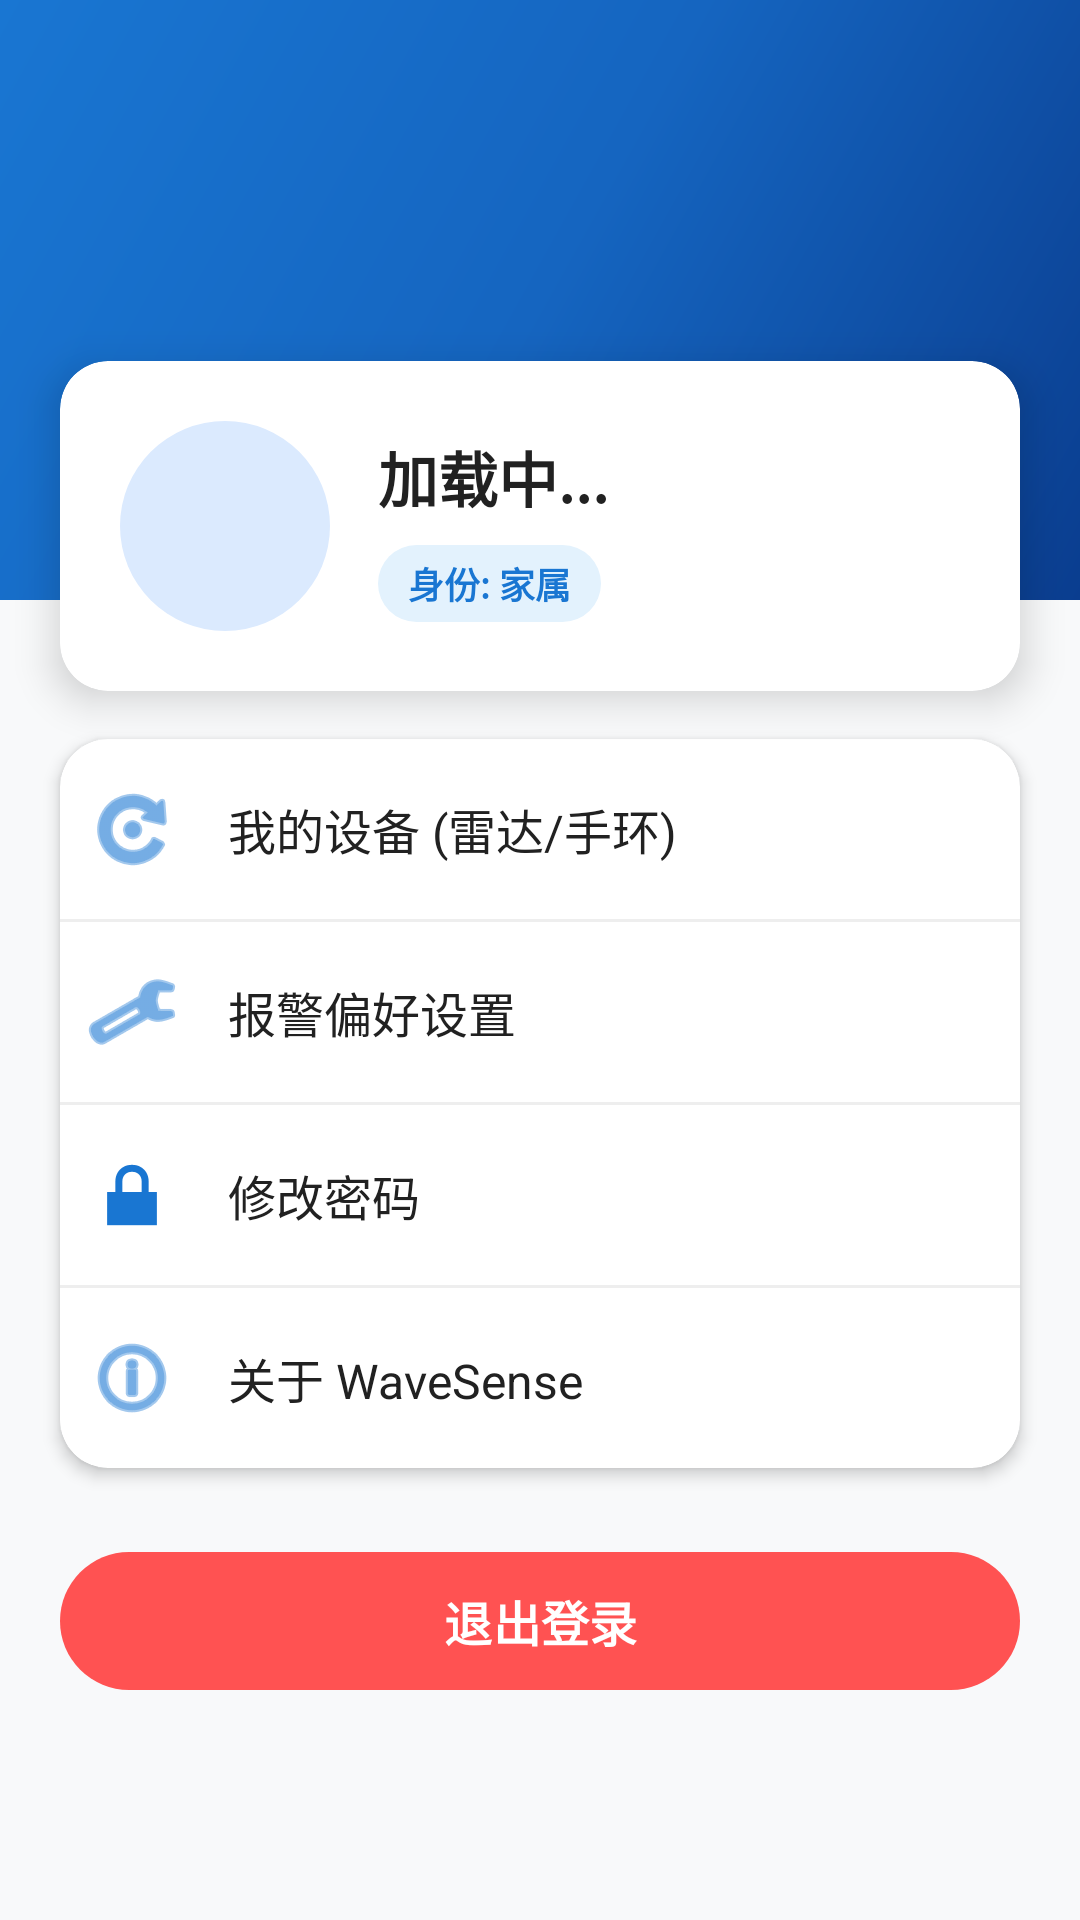

Here is an Android app screen rendered from its layout file. Give the layout XML and the strings, colors and styles it references.
<!-- AndroidManifest.xml: application theme Theme.WaveSense -->
<!-- res/layout/fragment_profile.xml -->
<?xml version="1.0" encoding="utf-8"?>
<ScrollView xmlns:android="http://schemas.android.com/apk/res/android"
    xmlns:app="http://schemas.android.com/apk/res-auto"
    xmlns:tools="http://schemas.android.com/tools"
    android:layout_width="match_parent"
    android:layout_height="match_parent"
    android:background="@color/bg_surface"
    android:fillViewport="true"
    tools:context=".app.ui.fragment.ProfileFragment">

    <LinearLayout
        android:layout_width="match_parent"
        android:layout_height="wrap_content"
        android:orientation="vertical"
        android:paddingBottom="40dp">

        
        <View
            android:layout_width="match_parent"
            android:layout_height="200dp"
            android:background="@drawable/bg_profile_header" />

        
        <androidx.cardview.widget.CardView
            android:id="@+id/userCard"
            android:layout_width="match_parent"
            android:layout_height="wrap_content"
            android:layout_marginHorizontal="20dp"
            android:layout_marginTop="-80dp"
            app:cardCornerRadius="16dp"
            app:cardElevation="8dp">

            <androidx.constraintlayout.widget.ConstraintLayout
                android:layout_width="match_parent"
                android:layout_height="wrap_content"
                android:padding="20dp">

                
                <FrameLayout
                    android:id="@+id/ivAvatarFrame"
                    android:layout_width="70dp"
                    android:layout_height="70dp"
                    app:layout_constraintBottom_toBottomOf="parent"
                    app:layout_constraintStart_toStartOf="parent"
                    app:layout_constraintTop_toTopOf="parent">

                    <View
                        android:layout_width="70dp"
                        android:layout_height="70dp"
                        android:background="@drawable/bg_logo_circle" />

                    <ImageView
                        android:id="@+id/ivAvatar"
                        android:layout_width="match_parent"
                        android:layout_height="match_parent"
                        android:padding="10dp"
                        android:src="@mipmap/ic_launcher_round" />

                </FrameLayout>

                
                <TextView
                    android:id="@+id/tvUsername"
                    android:layout_width="wrap_content"
                    android:layout_height="wrap_content"
                    android:layout_marginStart="16dp"
                    android:layout_marginTop="4dp"
                    android:text="加载中..."
                    android:textColor="@color/text_primary"
                    android:textSize="20sp"
                    android:textStyle="bold"
                    app:layout_constraintStart_toEndOf="@id/ivAvatarFrame"
                    app:layout_constraintTop_toTopOf="@id/ivAvatarFrame" />

                
                <TextView
                    android:id="@+id/tvRole"
                    android:layout_width="wrap_content"
                    android:layout_height="wrap_content"
                    android:layout_marginTop="8dp"
                    android:background="@drawable/bg_role_badge"
                    android:paddingHorizontal="10dp"
                    android:paddingVertical="4dp"
                    android:text="身份: 家属"
                    android:textColor="@color/primary"
                    android:textSize="12sp"
                    android:textStyle="bold"
                    app:layout_constraintStart_toStartOf="@id/tvUsername"
                    app:layout_constraintTop_toBottomOf="@id/tvUsername" />

            </androidx.constraintlayout.widget.ConstraintLayout>

        </androidx.cardview.widget.CardView>

        
        <androidx.cardview.widget.CardView
            android:id="@+id/menuCard"
            android:layout_width="match_parent"
            android:layout_height="wrap_content"
            android:layout_marginHorizontal="20dp"
            android:layout_marginTop="16dp"
            app:cardCornerRadius="16dp"
            app:cardElevation="3dp">

            <LinearLayout
                android:layout_width="match_parent"
                android:layout_height="wrap_content"
                android:orientation="vertical">

                <TextView
                    android:id="@+id/btnMyDevice"
                    style="@style/ProfileMenuItem"
                    android:drawableStart="@android:drawable/ic_menu_rotate"
                    android:text="我的设备 (雷达/手环)" />

                <View android:layout_width="match_parent" android:layout_height="1dp" android:background="@color/divider" />

                <TextView
                    android:id="@+id/btnAlarmPreference"
                    style="@style/ProfileMenuItem"
                    android:drawableStart="@android:drawable/ic_menu_preferences"
                    android:text="报警偏好设置" />

                <View android:layout_width="match_parent" android:layout_height="1dp" android:background="@color/divider" />

                <TextView
                    android:id="@+id/btnChangePwd"
                    style="@style/ProfileMenuItem"
                    android:drawableStart="@android:drawable/ic_lock_lock"
                    android:text="修改密码" />

                <View android:layout_width="match_parent" android:layout_height="1dp" android:background="@color/divider" />

                <TextView
                    android:id="@+id/btnAbout"
                    style="@style/ProfileMenuItem"
                    android:drawableStart="@android:drawable/ic_menu_info_details"
                    android:text="关于 WaveSense" />

            </LinearLayout>

        </androidx.cardview.widget.CardView>

        
        <com.google.android.material.button.MaterialButton
            android:id="@+id/btnLogout"
            android:layout_width="match_parent"
            android:layout_height="54dp"
            android:layout_marginHorizontal="20dp"
            android:layout_marginTop="24dp"
            android:text="退出登录"
            android:textSize="16sp"
            android:textColor="@color/white"
            android:textStyle="bold"
            app:backgroundTint="@color/logout_red"
            app:cornerRadius="28dp"
            app:elevation="3dp" />

    </LinearLayout>

</ScrollView>
<!-- resources referenced by this layout -->
<resources>
  <color name="bg_surface">#FFF8F9FA</color>
  <color name="divider">#FFEEEEEE</color>
  <color name="logout_red">#FFFF5252</color>
  <color name="primary">#FF1976D2</color>
  <color name="text_primary">#FF212121</color>
  <color name="white">#FFFFFFFF</color>
  <!-- drawable bg_logo_circle (drawable) -->
  <?xml version="1.0" encoding="utf-8"?>
  <shape xmlns:android="http://schemas.android.com/apk/res/android"
      android:shape="oval">
      <solid android:color="#FFDBEAFE" />
  </shape>
  <!-- drawable bg_profile_header (drawable) -->
  <?xml version="1.0" encoding="utf-8"?>
  <shape xmlns:android="http://schemas.android.com/apk/res/android">
      <gradient
          android:startColor="@color/primary_darker"
          android:centerColor="@color/primary_dark"
          android:endColor="@color/primary"
          android:angle="135" />
  </shape>
  <!-- drawable bg_role_badge (drawable) -->
  <?xml version="1.0" encoding="utf-8"?>
  <shape xmlns:android="http://schemas.android.com/apk/res/android">
      <solid android:color="@color/primary_bg" />
      <corners android:radius="100dp" />
  </shape>
  <style name="ProfileMenuItem">
          <item name="android:layout_width">match_parent</item>
          <item name="android:layout_height">60dp</item>
          <item name="android:gravity">center_vertical</item>
          <item name="android:background">?attr/selectableItemBackground</item>
          <item name="android:drawablePadding">16dp</item>
          <item name="android:paddingStart">8dp</item>
          <item name="android:textColor">@color/text_primary</item>
          <item name="android:textSize">16sp</item>
          <item name="android:drawableTint">@color/primary</item>
      </style>
  <style name="Theme.WaveSense" parent="Base.Theme.WaveSense" />
  <color name="primary_darker">#FF0A3D8F</color>
  <color name="primary_dark">#FF1565C0</color>
  <color name="primary_bg">#FFE3F2FD</color>
  <style name="Base.Theme.WaveSense" parent="Theme.Material3.DayNight.NoActionBar">
          <item name="colorPrimary">@color/primary</item>
          <item name="colorPrimaryContainer">@color/primary_bg</item>
          <item name="colorOnPrimary">@color/white</item>
          <item name="colorSecondary">@color/heart_rate</item>
          <item name="colorSurface">@color/bg_card</item>
          <item name="android:colorBackground">@color/bg_page</item>
      </style>
  <color name="heart_rate">#FFE53935</color>
  <color name="bg_card">#FFFFFFFF</color>
  <color name="bg_page">#FFEFF6FF</color>
</resources>
